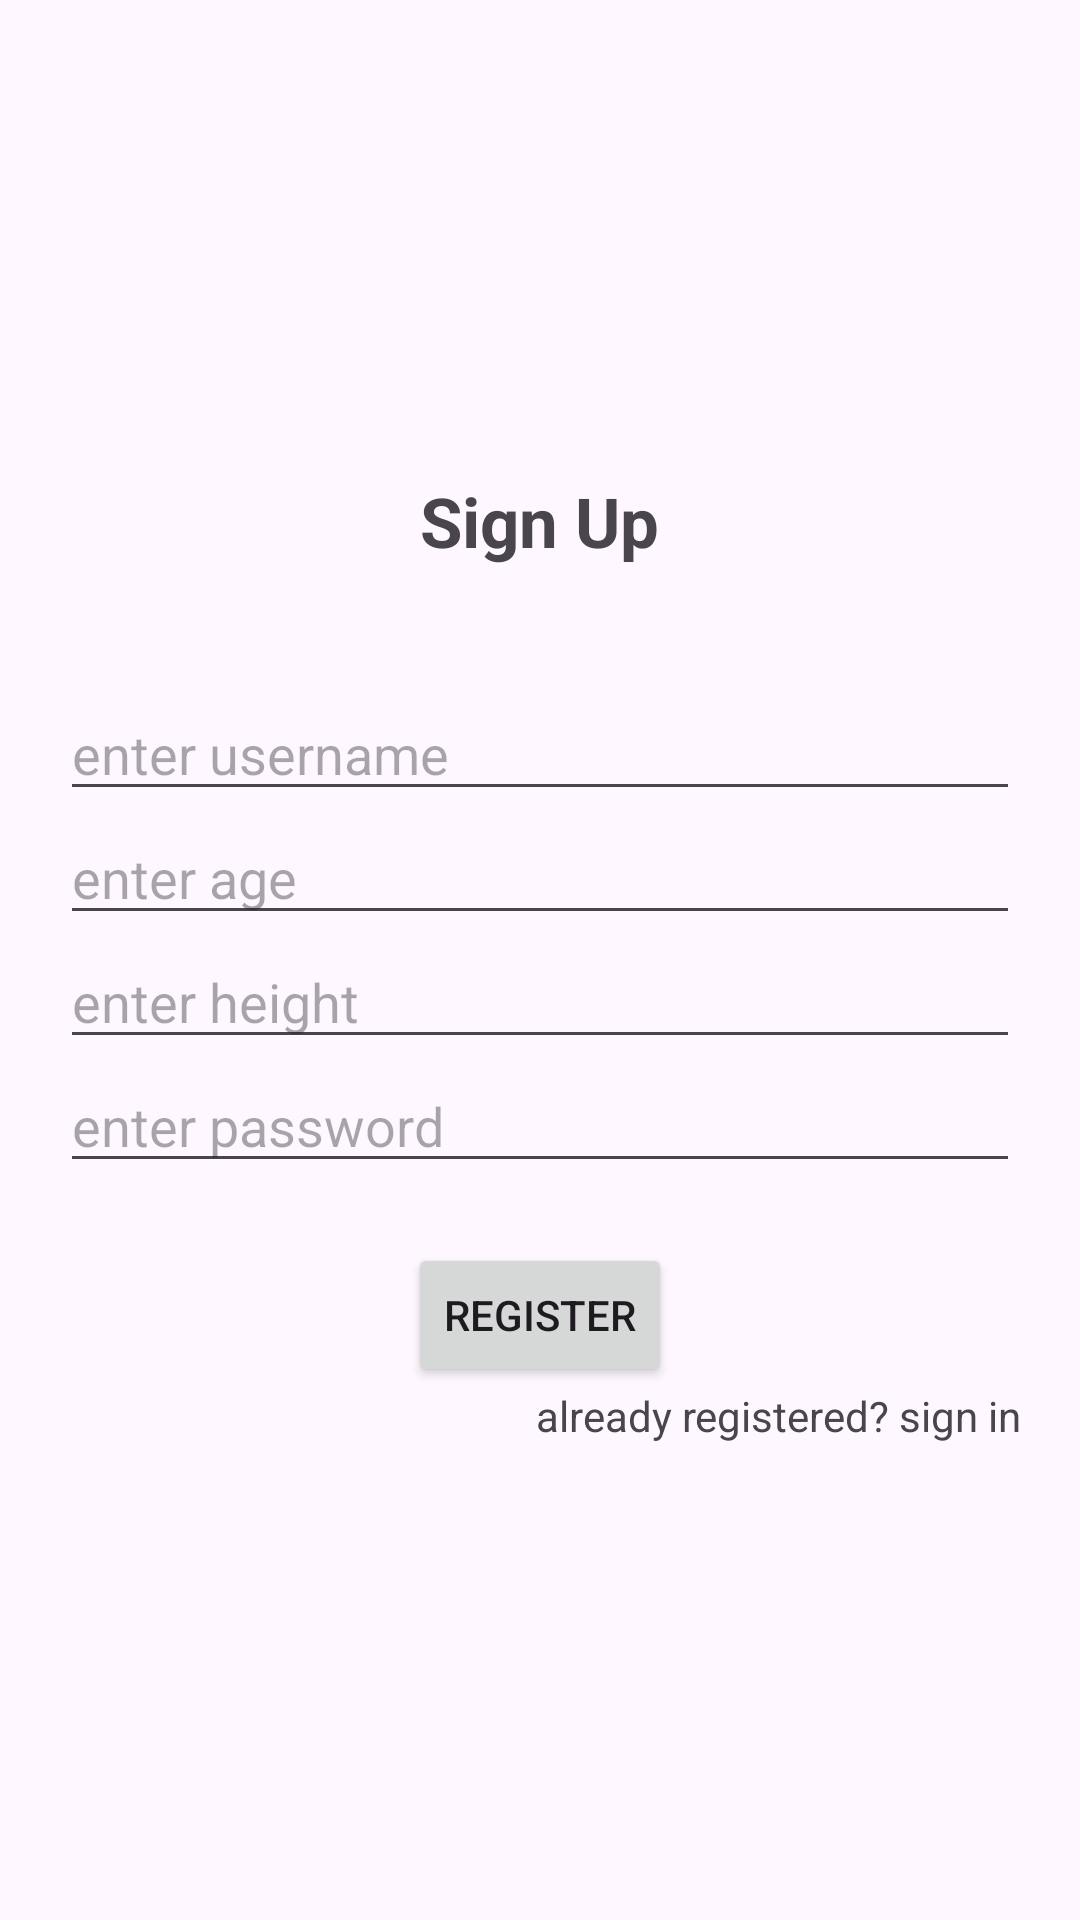

Android layout source for this screen:
<!-- AndroidManifest.xml: application theme Theme.RemoteApp2 -->
<!-- res/layout/activity_main.xml -->
<?xml version="1.0" encoding="utf-8"?>
<LinearLayout xmlns:android="http://schemas.android.com/apk/res/android"
    xmlns:app="http://schemas.android.com/apk/res-auto"
    xmlns:tools="http://schemas.android.com/tools"
    android:id="@+id/main"
    android:layout_width="match_parent"
    android:layout_height="match_parent"
    android:orientation="vertical"
    android:gravity="center"
    tools:context=".MainActivity"
    android:paddingHorizontal="20dp">

    <TextView
        android:id="@+id/signUpTitle"
        android:layout_width="wrap_content"
        android:layout_height="wrap_content"
        android:text="Sign Up"
        android:textSize="23sp"
        android:textStyle="bold"
        android:layout_marginBottom="40dp"/>

    <EditText
        android:id="@+id/signUpUsernameEditText"
        android:layout_width="match_parent"
        android:layout_height="wrap_content"
        android:hint="enter username"
        android:drawableStart="@drawable/ic_person"
        android:drawablePadding="5dp"
        android:inputType="textPersonName" />

    <EditText
        android:id="@+id/signUpAgeEditText"
        android:layout_width="match_parent"
        android:layout_height="wrap_content"
        android:hint="enter age"
        android:inputType="number"/>

    <EditText
        android:id="@+id/signUpHeightEditText"
        android:layout_width="match_parent"
        android:layout_height="wrap_content"
        android:hint="enter height"
        android:inputType="numberDecimal"/>

    <EditText
        android:id="@+id/signUpPasswordEditText"
        android:layout_width="match_parent"
        android:layout_height="wrap_content"
        android:hint="enter password"
        android:drawableEnd="@drawable/ic_visibility"
        android:inputType="textPassword"/>

    <Button
        android:id="@+id/signUpRegisterBtn"
        android:layout_width="wrap_content"
        android:layout_height="wrap_content"
        android:text="register"
        android:layout_marginTop="20dp"
        android:textAllCaps="true"/>

    <TextView
        android:id="@+id/signUpAlreadyRegisteredTextView"
        android:layout_width="match_parent"
        android:layout_height="wrap_content"
        android:text="already registered? sign in"
        android:textAlignment="textEnd"/>

</LinearLayout>
<!-- resources referenced by this layout -->
<resources>
  <style name="Theme.RemoteApp2" parent="Base.Theme.RemoteApp2" />
  <style name="Base.Theme.RemoteApp2" parent="Theme.Material3.DayNight.NoActionBar">
          
          
      </style>
</resources>
